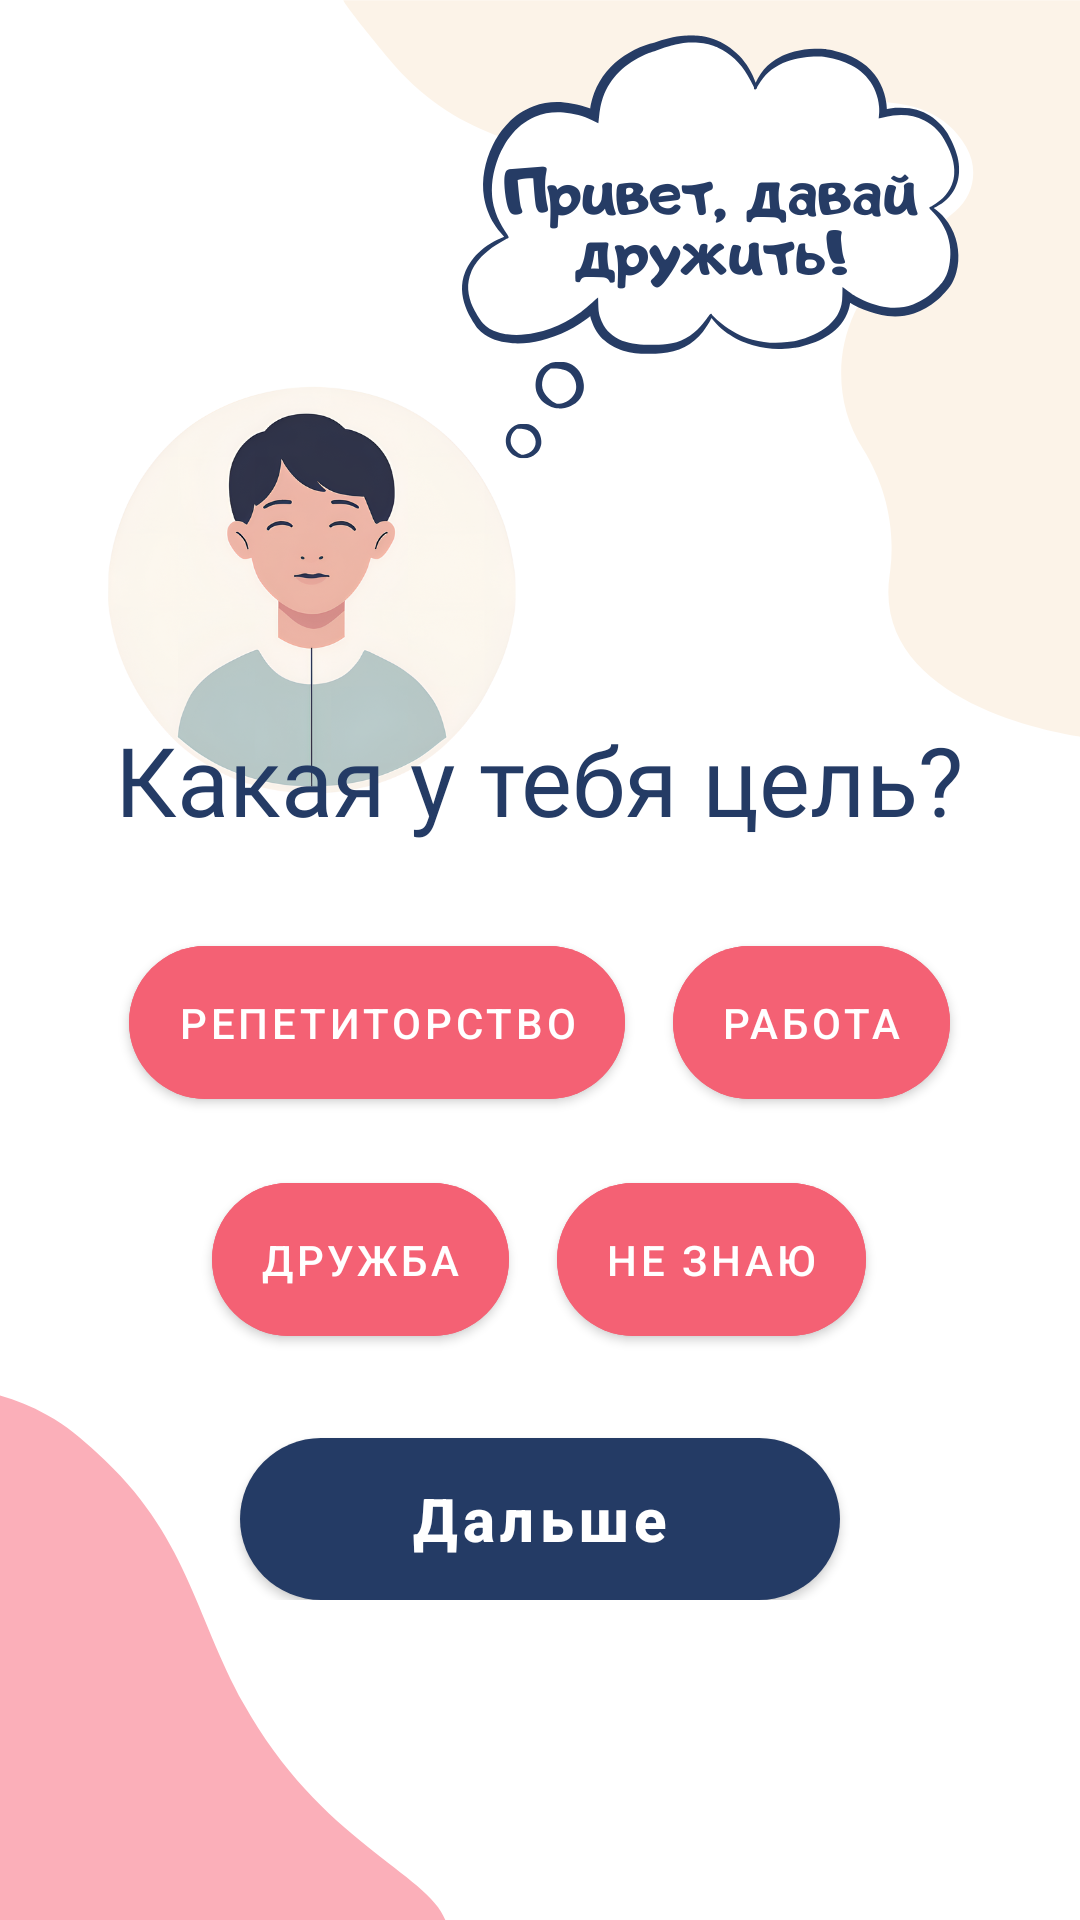

Layout XML and referenced resources for this Android screen:
<!-- AndroidManifest.xml: application theme Theme.Rande_vuz -->
<!-- res/layout/activity_goal.xml -->
<?xml version="1.0" encoding="utf-8"?>
<androidx.constraintlayout.widget.ConstraintLayout
    xmlns:android="http://schemas.android.com/apk/res/android"
    xmlns:app="http://schemas.android.com/apk/res-auto"
    xmlns:tools="http://schemas.android.com/tools"
    android:layout_width="match_parent"
    android:layout_height="match_parent"
    tools:context=".activities.GoalActivity">

    
    <ImageView
        android:id="@+id/reg_name_back"
        android:layout_width="match_parent"
        android:layout_height="match_parent"
        android:scaleType="fitXY"
        android:src="@drawable/reg_back" />

    
    <LinearLayout
        android:id="@+id/goal_layout"
        android:layout_width="match_parent"
        android:layout_height="wrap_content"
        android:gravity="center"
        android:orientation="vertical"
        android:padding="24dp"
        app:layout_constraintBottom_toBottomOf="parent"
        app:layout_constraintEnd_toEndOf="parent"
        app:layout_constraintHorizontal_bias="0.0"
        app:layout_constraintStart_toStartOf="parent"
        app:layout_constraintTop_toTopOf="parent"
        app:layout_constraintVertical_bias="0.722">

        
        <TextView
            android:id="@+id/textGoal"
            android:layout_width="wrap_content"
            android:layout_height="wrap_content"
            android:layout_marginBottom="20dp"
            android:fontFamily="@font/adigiana_ultra"
            android:gravity="center"
            android:text="Какая у тебя цель?"
            android:textColor="#243B65"
            android:textSize="32sp" />

        
        <LinearLayout
            android:layout_width="wrap_content"
            android:layout_height="wrap_content"
            android:gravity="center"
            android:orientation="vertical">


            <LinearLayout
                android:layout_width="wrap_content"
                android:layout_height="wrap_content"
                android:gravity="center"
                android:orientation="horizontal">

                <com.google.android.material.button.MaterialButton
                    android:id="@+id/goal_tutoring"
                    style="@style/GoalButtonStyle"
                    android:layout_width="wrap_content"
                    android:layout_height="wrap_content"
                    android:layout_margin="8dp"
                    android:text="Репетиторство" />

                <com.google.android.material.button.MaterialButton
                    android:id="@+id/goal_work"
                    style="@style/GoalButtonStyle"
                    android:layout_width="wrap_content"
                    android:layout_height="wrap_content"
                    android:layout_margin="8dp"
                    android:text="Работа" />
            </LinearLayout>

            <LinearLayout
                android:layout_width="wrap_content"
                android:layout_height="wrap_content"
                android:gravity="center"
                android:orientation="horizontal">

                <com.google.android.material.button.MaterialButton
                    android:id="@+id/goal_friendship"
                    style="@style/GoalButtonStyle"
                    android:layout_width="wrap_content"
                    android:layout_height="wrap_content"
                    android:layout_margin="8dp"
                    android:text="Дружба" />

                <com.google.android.material.button.MaterialButton
                    android:id="@+id/goal_unknown"
                    style="@style/GoalButtonStyle"
                    android:layout_width="wrap_content"
                    android:layout_height="wrap_content"
                    android:layout_margin="8dp"
                    android:text="Не знаю"
                    android:textColor="#FFFFFF" />
            </LinearLayout>

        </LinearLayout>

        
        <com.google.android.material.button.MaterialButton
            android:id="@+id/next_btn"
            style="@style/CustomButtonStyle"
            android:layout_width="200dp"
            android:layout_height="54dp"
            android:layout_marginTop="20dp"
            android:text="Дальше"
            android:textAllCaps="false"
            android:textSize="20sp" />

    </LinearLayout>
</androidx.constraintlayout.widget.ConstraintLayout>
<!-- resources referenced by this layout -->
<resources>
  <!-- drawable reg_back: png bitmap (drawable, 186168 bytes) -->
  <style name="CustomButtonStyle">
          <item name="android:background">@drawable/custom_button_background</item>
          <item name="android:textColor">@android:color/white</item>
          <item name="android:textSize">15sp</item>
          <item name="android:padding">3dp</item>
          <item name="android:gravity">center</item>
          <item name="android:textStyle">bold</item>
      </style>
  <style name="GoalButtonStyle" parent="Widget.MaterialComponents.Button">
          <item name="android:backgroundTint">#F46174</item>
          <item name="android:textColor">#FFFFFF</item>
          <item name="cornerRadius">50dp</item>
          <item name="android:padding">16dp</item>
          <item name="android:elevation">4dp</item>
      </style>
  <style name="Theme.Rande_vuz" parent="Theme.MaterialComponents.DayNight.NoActionBar">
          
          <item name="colorPrimary">#243B65</item>
          <item name="colorPrimaryVariant">@color/purple_700</item>
          <item name="colorOnPrimary">@color/white</item>
          
          <item name="colorSecondary">@color/teal_200</item>
          <item name="colorSecondaryVariant">@color/teal_700</item>
          <item name="colorOnSecondary">@color/black</item>
          
          <item name="android:statusBarColor">?attr/colorPrimaryVariant</item>
          
      </style>
  <!-- drawable custom_button_background (drawable) -->
  <?xml version="1.0" encoding="utf-8"?>
      <shape xmlns:android="http://schemas.android.com/apk/res/android"
          android:shape="rectangle"
          android:textAllCaps="false">
          <solid android:color="#243B65" />
          <corners android:radius="150dp" />
  
      </shape>
  <color name="purple_700">#FF3700B3</color>
  <color name="white">#FFFFFF</color>
  <color name="teal_200">#FF03DAC5</color>
  <color name="teal_700">#FF018786</color>
  <color name="black">#FF000000</color>
</resources>
